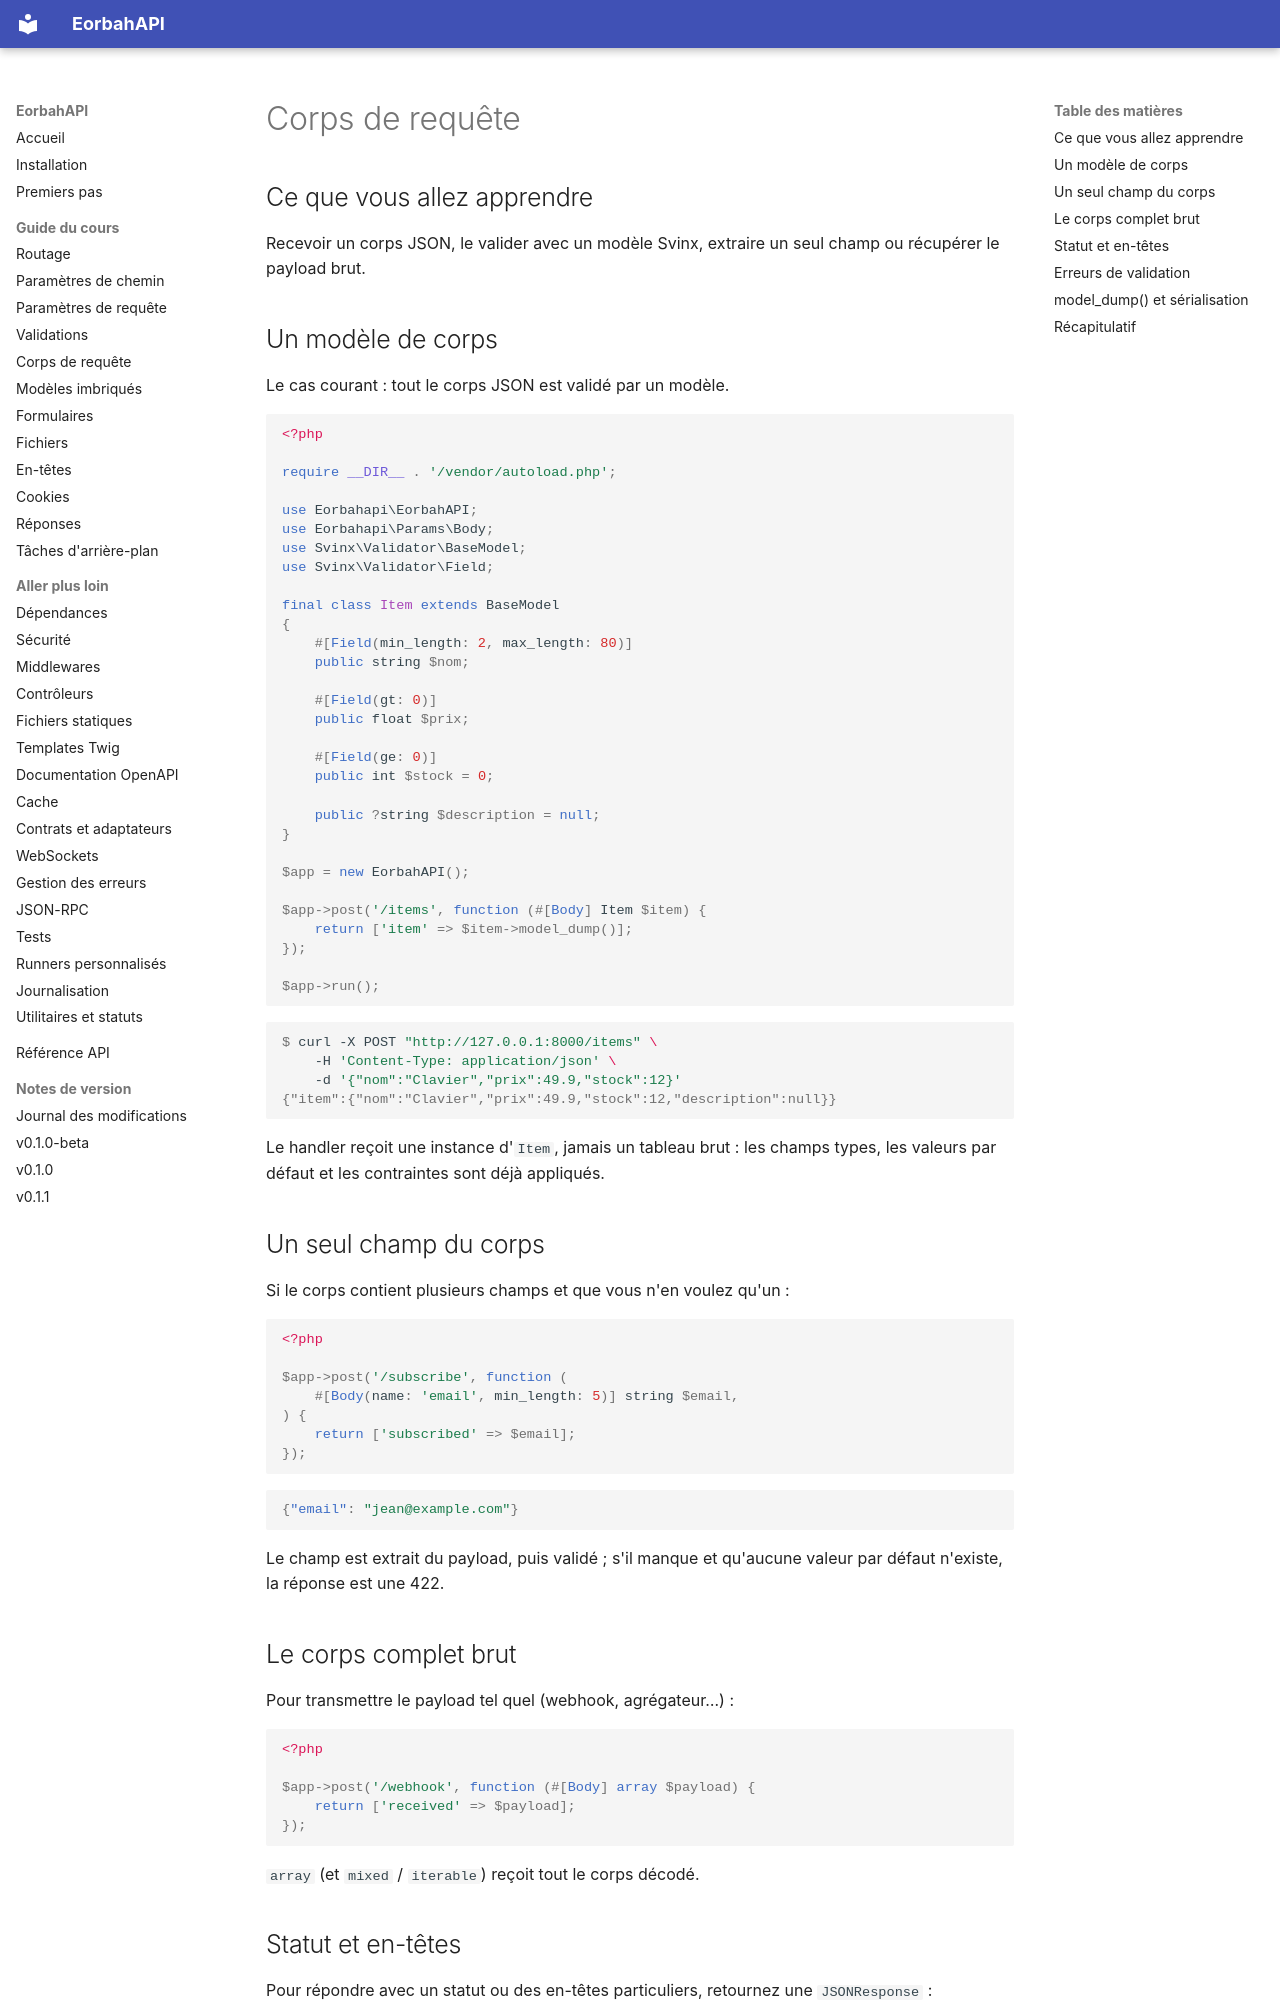

repository: EORBAH/EorbahAPI · page: fr/request-body/index.html · generator: mkdocs

# Corps de requête

## Ce que vous allez apprendre

Recevoir un corps JSON, le valider avec un modèle Svinx, extraire un seul champ
ou récupérer le payload brut.

## Un modèle de corps

Le cas courant : tout le corps JSON est validé par un modèle.

```php
<?php

require __DIR__ . '/vendor/autoload.php';

use Eorbahapi\EorbahAPI;
use Eorbahapi\Params\Body;
use Svinx\Validator\BaseModel;
use Svinx\Validator\Field;

final class Item extends BaseModel
{
    #[Field(min_length: 2, max_length: 80)]
    public string $nom;

    #[Field(gt: 0)]
    public float $prix;

    #[Field(ge: 0)]
    public int $stock = 0;

    public ?string $description = null;
}

$app = new EorbahAPI();

$app->post('/items', function (#[Body] Item $item) {
    return ['item' => $item->model_dump()];
});

$app->run();
```

```console
$ curl -X POST "http://127.0.0.1:8000/items" \
    -H 'Content-Type: application/json' \
    -d '{"nom":"Clavier","prix":49.9,"stock":12}'
{"item":{"nom":"Clavier","prix":49.9,"stock":12,"description":null}}
```

Le handler reçoit une instance d'`Item`, jamais un tableau brut : les champs
types, les valeurs par défaut et les contraintes sont déjà appliqués.

## Un seul champ du corps

Si le corps contient plusieurs champs et que vous n'en voulez qu'un :

```php
<?php

$app->post('/subscribe', function (
    #[Body(name: 'email', min_length: 5)] string $email,
) {
    return ['subscribed' => $email];
});
```

```json
{"email": "jean@example.com"}
```

Le champ est extrait du payload, puis validé ; s'il manque et qu'aucune valeur
par défaut n'existe, la réponse est une 422.

## Le corps complet brut

Pour transmettre le payload tel quel (webhook, agrégateur…) :

```php
<?php

$app->post('/webhook', function (#[Body] array $payload) {
    return ['received' => $payload];
});
```

`array` (et `mixed` / `iterable`) reçoit tout le corps décodé.

## Statut et en-têtes

Pour répondre avec un statut ou des en-têtes particuliers, retournez une
`JSONResponse` :

```php
<?php

use Eorbahapi\Responses\JSONResponse;

$app->post('/items', function (#[Body] Item $item) {
    return new JSONResponse(['item' => $item->model_dump()], 201, [
        'Location' => '/items/42',
    ]);
});
```
